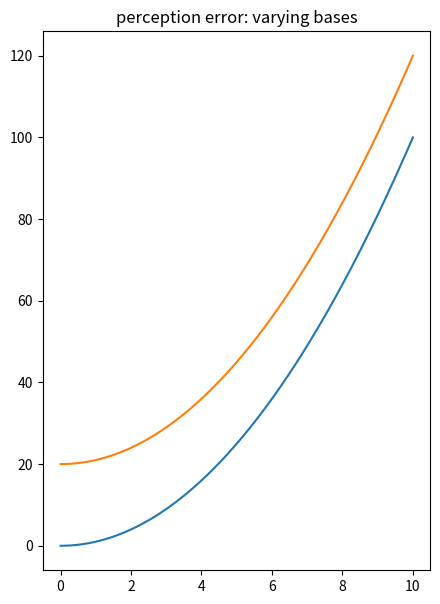

Reproduce this figure in Python. (Note: this script raises an exception after producing the figure.)
import numpy as np
from numpy.random import randn
import matplotlib.mlab as mlab
from matplotlib import pyplot as plt
from matplotlib.lines import Line2D
from numpy.polynomial import Chebyshev as T

# line plot
def linePlot(save=False):
    x = np.linspace(0,100,1000)
    y = x**2*np.sin(x)
    plt.plot(x,y,linewidth=3)
    if(save==False):
        plt.show()
    else:
        plt.title("line plot")
        plt.savefig("line_plot.png")
        plt.close()
#linePlot()

# log plot
def logPlot(save=False):
    x = np.linspace(10,1000)
    plt.semilogy(x,x**5,'g')
    plt.semilogy(x,x**4,'r')
    if(save==False):
        plt.show()
    else:
        plt.title("log plot")
        plt.savefig("log_plot.png")
        plt.close()


# lin-lin plot
def linlinPlot(save=False):
    x = np.linspace(10,1000)
    plt.plot(x,x**5,'g',lw=3)
    if(save==False):
        plt.show()
    else:
        plt.title("lin-lin plot")
        plt.savefig("lin_lin_plot.png")
        plt.close()


# bar graph
def barChart_vertical(save=False):
    data = {'Spam':22, 'Eggs':21, 'Ham':20, 'Sausage':19, 'Bacon':18, 'Baked beans':10,'Lobster thermidor':11}
    val = list(data.itervalues()) # the bar lengths
    labels = list(data.iterkeys()) # the labels for each bar
    pos = np.arange(7)+.5    # the bar centers on the y axis
    plt.figure(1)
    plt.bar(pos,val,align='center')
    plt.xticks(pos,labels[::-1],rotation='vertical')
    plt.yticks([])
    if(save==False):
        plt.show()
    else:
        plt.title("vertical, unsorted bar chart")
        plt.savefig("bar_chart_vertical_unsorted.png")
        plt.close()


# dot plot TODO
def dotPlot(save=False):
    data = {'Spam':22, 'Eggs':21, 'Ham':20, 'Sausage':19, 'Bacon':18, 'Baked beans':10,'Lobster thermidor':11}
    val = list(data.itervalues()) # the bar lengths
    labels = list(data.iterkeys()) # the labels for each bar
    pos = np.arange(7)+.5    # the bar centers on the y axis
    plt.figure(1)
    plt.plot(pos,val, align='center')
    plt.xticks(pos, labels[::-1],rotation='vertical')
    plt.yticks([])
    if(save==False):
        plt.show()
    else:
        plt.title("dot plot")
        plt.savefig("dot_plot.png")
        plt.close()


# histogram
def histogram(save=False):
    data = randn(75)+randn(75)+randn(75) + randn(75)
    plt.hist(data)
    if(save==False):
        plt.show()
    else:
        plt.title("histogram")
        plt.savefig("histogram.png")
        plt.close()
        
    plt.hist(data)
    plt.grid(True, color = 'w', linestyle = '-')
    if(save==False):
        plt.show()
    else:
        plt.title("histogram with reference lines")
        plt.savefig("histogram_referenceLines.png")
        plt.close()

    x = np.arange(75)
    plt.plot(x, data, lw = .25)
    if (save == False):
        plt.show()
    else:
        plt.title("line plot with random data and lw=.25")
        plt.savefig("line_plot_bad_thin")
    
    plt.plot(x, data, lw = 25)
    if (save == False):
        plt.show()
    else:
        plt.title("line plot with random data and lw=25")
        plt.savefig("line_plot_bad_thick")
        

# histogram with best fit line
def histogramFancy(save=False):
    mu, sigma = 100, 15
    x = mu + sigma*np.random.randn(10000)

    # the histogram of the data
    n, bins, patches = plt.hist(x, 50, normed=1, edgecolor='none',facecolor='green',alpha=.5)

    # add a 'best fit' line
    y = mlab.normpdf( bins, mu, sigma)
    #l = plt.plot(bins, y, 'r--', linewidth=1)

    #plt.xlabel('Smarts')
    #plt.ylabel('Probability')
    #plt.title(r'$\mathrm{Histogram\ of\ IQ:}\ \mu=100,\ \sigma=15$')
    #plt.axis([40, 160, 0, 0.03])
    plt.grid(True, color='w',linestyle='-')
    if(save==False):
        plt.show()
    else:
        plt.title("histogram")
        plt.savefig("histogram_fancy.png")
        plt.close()
     

# scatter plot
def scatterPlot(save=False):
    x = np.random.rand(100)
    y = 2*np.random.rand(100) + x - 1
    plt.scatter(x,y)
    plt.xlim(0,1)
    plt.ylim(-1,2)
    if(save==False):
        plt.show()
    else:
        plt.title("scatter plot")
        plt.savefig("scatter_plot.png")
        plt.close()


# dual scatter plot
def dualscatterPlot(save=False):
    x1 = np.random.rand(30)
    x2 = np.random.rand(30)
    y1 = 2*np.random.rand(30) + x1 - 1
    y2 = 2*np.random.rand(30) - x2 - 1
    plt.scatter(x1,y1,color='r')
    plt.scatter(x2,y2,color='g')
    plt.xlim(0,1)
    plt.ylim(-1,2)
    if(save==False):
        plt.show()
    else:
        plt.title("dual scatter plot")
        plt.savefig("scatter_dual_plot.png")
        plt.close()


# contour map basic
def contourMap(save=False):
    n=400
    xrange = np.linspace(-1.5,1.5,n)
    yrange = np.linspace(-1.5,1.5,n)
    X, Y = np.meshgrid(xrange,yrange)
    F = Y**2 - X**3 + X**2
    plt.contour(X, Y, F, [-2,-1,0.0001,1,2,3,4,5] ,linewidths=3.0,cmap=plt.get_cmap('Blues'))
    if(save==False):
        plt.show()
    else:
        plt.title("contour map")
        plt.savefig("contour_map.png")
        plt.close()


# filled contour map
def contourMap_filled(save=False):
    n=400
    xrange = np.linspace(-1.5,1.5,n)
    yrange = np.linspace(-1.5,1.5,n)
    X, Y = np.meshgrid(xrange,yrange)
    F = Y**2 - X**3 + X**2
    plt.contourf(X, Y, F, [-2,-1,0.0001,1,2,3,4,5] ,cmap=plt.get_cmap('afmhot'))
    if(save==False):
        plt.show()
    else:
        plt.title("filled contour map")
        plt.savefig("contour_map_filled.png")
        plt.close()


# rainbow filled contour map
def contourMap_rainbowFilled(save=False):
    n=400
    xrange = np.linspace(-1.5,1.5,n)
    yrange = np.linspace(-1.5,1.5,n)
    X, Y = np.meshgrid(xrange,yrange)
    F = Y**2 - X**3 + X**2
    plt.contourf(X, Y, F, [-2,-1,0.0001,1,2,3,4,5])
    if(save==False):
        plt.show()
    else:
        plt.title("rainbow filled contour map")
        plt.savefig("contour_map_rainbow_filled.png")
        plt.close()


# rainbow outline contour map
def contourMap_rainbow(save=False):
    n=400
    xrange = np.linspace(-1.5,1.5,n)
    yrange = np.linspace(-1.5,1.5,n)
    X, Y = np.meshgrid(xrange,yrange)
    F = Y**2 - X**3 + X**2
    plt.contour(X, Y, F, [-2,-1,0.0001,1,2,3,4,5] ,linewidths=3.0)
    if(save==False):
        plt.show()
    else:
        plt.title("rainbow contour map")
        plt.savefig("contour_map_rainbow.png")
        plt.close()


# hue
def hue(save=False):
    from matplotlib.colors import from_levels_and_colors
    cmap, norm = from_levels_and_colors(range(8), ['black','darkviolet','blue','green', 'yellow','orange', 'red'])

    plt.figure(figsize=(10, 0.5))
    np.random.seed(10)
    plt.pcolormesh(np.arange(7).reshape(1, -1),cmap=cmap, norm=norm) 
    ax = plt.gca() 
    ax.yaxis.set_visible(False) 
    ax.xaxis.set_visible(False) 
    ax.autoscale_view(tight=True)
    if(save==False):
        plt.show()
    else:
        plt.title("hue")
        plt.savefig("hue.png")
        plt.close()


# color value
def colorValue(save=False):
    plt.figure(figsize=(10, 0.5))
    plt.pcolormesh(np.arange(8).reshape(1, -1),cmap='Greens') 
    ax = plt.gca() 
    ax.yaxis.set_visible(False) 
    ax.xaxis.set_visible(False) 
    ax.autoscale_view(tight=True)
    if(save==False):
        plt.show()
    else:
        plt.title("color value")
        plt.savefig("color_value.png")
        plt.close()


# example of a color map
def colorMap(save=False):
    plt.figure(figsize=(10, 0.5))
    plt.pcolormesh(np.arange(8).reshape(1, -1),cmap='afmhot') 
    ax = plt.gca() 
    ax.yaxis.set_visible(False) 
    ax.xaxis.set_visible(False) 
    ax.autoscale_view(tight=True)
    if(save==False):
        plt.show()
    else:
        plt.title("color map")
        plt.savefig("color_map.png")
        plt.close()


# perception error: varying bases
def PE_varyingBases(save=False):
    x = np.linspace(0,10, 500)
    y = x**2
    plt.plot(x,y)
    plt.plot(x,y+20)
    fig = plt.gcf()
    fig.set_size_inches(5,7)
    if(save==False):
        plt.show()
    else:
        plt.title("perception error: varying bases")
        plt.savefig("PE_varying_bases.png")
        plt.close()
PE_varyingBases(save=True)

# perception error: problematic area
def PE_problematic_area(save=False):
    circle1=plt.Circle((0.2,0.2),.1,color='r')
    circle2=plt.Circle((.2,.6),.1*np.sqrt(2),color='b')
    circle3=plt.Circle((.6,.3),.2,color='g',clip_on=False)
    fig = plt.gcf()
    fig.gca().set_aspect('equal')
    fig.gca().add_artist(circle1)
    #fig.gca().add_artist(circle2)
    fig.gca().add_artist(circle3)
    plt.axis('off')

    if(save==False):
        plt.show()
    else:
        plt.title("perception error: problematic area")
        plt.savefig("PE_problematic_area.png")
        plt.close()


# 3-d pie chart
# The slices will be ordered and plotted counter-clockwise.
def pie3d(save=False):
    labels = 'Spam', 'Eggs', 'Ham', 'Sausage', 'Bacon', 'Baked beans','Lobster thermidor'
    fracs = range(22,15,-1)
    fracs[-1]=10
    fracs[-2]=11
    #colors = ['yellowgreen', 'gold', 'lightskyblue', 'lightcoral']
    explode = (0, 0, 0, 0, 0, 0.1, 0.1) # only "explode" the 2nd slice (i.e. 'Hogs')

    plt.pie(fracs, explode=explode, labels=labels, shadow=True, startangle=0)
    # Set aspect ratio to be equal so that pie is drawn as a circle.
    plt.axis('equal')

    if(save==False):
        plt.show()
    else:
        #plt.title("pie chart")
        plt.savefig("pie_chart3d.png")
        plt.close()
        
pie3d()


# pie chart
def pieChart(save=False):
    # make a square figure and axes
    plt.figure(1, figsize=(6,6))
    ax = plt.axes([0.1, 0.1, 0.8, 0.8])

    # The slices will be ordered and plotted counter-clockwise.
    labels = 'Spam', 'Eggs', 'Ham', 'Sausage', 'Bacon', 'Baked beans','Lobster thermidor'
    fracs = range(22,15,-1)
    fracs[-1]=10
    fracs[-2]=11

    data = zip(labels,fracs)
    #print data
    ##Rearrange the slices and labels
    r = [0,6,1,4,2,5,3]
    rfracs = [fracs[x] for x in r]
    rlabels = [labels[x] for x in r]
    ##end rearrange
    #explode=(0, 0, 0, 0)
    wedges, texts = plt.pie(rfracs,labels=rlabels)
    #pie(fracs, explode=explode, labels=labels,
    #                autopct='%1.1f%%', shadow=True, startangle=90)
                    # The default startangle is 0, which would start
                    # the Frogs slice on the x-axis.  With startangle=90,
                    # everything is rotated counter-clockwise by 90 degrees,
                    # so the plotting starts on the positive y-axis.


    for w in wedges:
        w.set_linewidth( 0 )
        w.set_edgecolor( 'none' )
    plt.title("Which is greater: lobster or beans?")
    if(save==False):
        plt.show()
    else:
        #plt.title("pie chart")
        plt.savefig("pie_chart.png")
        plt.close()


# pie chart sorted
def pieChart_sorted(save=False):
    # make a square figure and axes
    plt.figure(1, figsize=(6,6))
    ax = plt.axes([0.1, 0.1, 0.8, 0.8])

    # The slices will be ordered and plotted counter-clockwise.
    labels = 'Spam', 'Eggs', 'Ham', 'Sausage', 'Bacon', 'Baked beans','Lobster thermidor'
    fracs = range(22,15,-1)
    fracs[-1]=10
    fracs[-2]=11

    data = zip(labels,fracs)
    #print data
    ##Rearrange the slices and labels
    r = [0,6,1,4,2,5,3]
    rfracs = [fracs[x] for x in r]
    rlabels = [labels[x] for x in r]
    ##end rearrange
    
    wedges, texts = plt.pie(fracs,labels=labels)
    #pie(fracs, explode=explode, labels=labels,
    #                autopct='%1.1f%%', shadow=True, startangle=90)
                    # The default startangle is 0, which would start
                    # the Frogs slice on the x-axis.  With startangle=90,
                    # everything is rotated counter-clockwise by 90 degrees,
                    # so the plotting starts on the positive y-axis.

    for w in wedges:
        w.set_linewidth( 0 )
        w.set_edgecolor( 'none' )
                
    plt.title('Which is greater: lobster or beans?')

    if(save==False):
        plt.show()
    else:
        #plt.title("pie chart sorted")
        plt.savefig("pie_chart_sorted.png")
        plt.close()


# bar chart
def barChart_horizontal_sorted(save=False):
    # The slices will be ordered and plotted counter-clockwise.
    labels = 'Spam', 'Eggs', 'Ham', 'Sausage', 'Bacon', 'Baked beans','Lobster thermidor'
    fracs = range(22,15,-1)
    fracs[-1]=10
    fracs[-2]=11
    
    val = fracs[::-1]    # the bar lengths
    pos = np.arange(7)+.5    # the bar centers on the y axis

    plt.figure(1)
    plt.barh(pos,val, align='center')
    plt.yticks(pos, labels[::-1])
    plt.xticks([])
    plt.title('More lobster or beans?')
    plt.grid(False)
    if(save==False):
        plt.show()
    else:
        plt.title("bar chart")
        plt.savefig("bar_chart_horizontal_sorted.png")
        plt.close()
barChart_horizontal_sorted()

# bar chart unsorted
def barChart_horizontal_unsorted(save=False):
    # The slices will be ordered and plotted counter-clockwise.
    labels = 'Spam', 'Eggs', 'Ham', 'Sausage', 'Bacon', 'Baked beans','Lobster thermidor'
    fracs = range(22,15,-1)
    fracs[-1]=10
    fracs[-2]=11
    
    val = fracs[::-1]    # the bar lengths
    pos = np.arange(7)+.5    # the bar centers on the y axis
    
    data = zip(labels,fracs)
    #print data
    ##Rearrange the slices and labels
    r = [0,6,1,4,2,5,3]
    rfracs = [fracs[x] for x in r]
    rlabels = [labels[x] for x in r]
    ##end rearrange
    
    plt.figure(1)
    plt.barh(pos,rfracs, align='center')
    plt.yticks(pos, rlabels)
    plt.xticks([])

    plt.title('unsorted bar chart')
    plt.grid(False)
    
    
    if(save==False):
        plt.show()
    else:
        #plt.title("")
        plt.savefig("bar_chart_unsorted.png")
        plt.close()


# bar chart vertical
def barChart_verticalBars_horizontalLabels(save=False):
    # The slices will be ordered and plotted counter-clockwise.
    labels = 'Spam', 'Eggs', 'Ham', 'Sausage', 'Bacon', 'Baked beans','Lobster thermidor'
    fracs = range(22,15,-1)
    fracs[-1]=10
    fracs[-2]=11
    
    val = fracs[::-1]    # the bar lengths
    pos = np.arange(7)+.5    # the bar centers on the y axis
    plt.figure(1)
    plt.bar(pos,val, align='center')
    plt.xticks(pos, labels[::-1])
    plt.yticks([])
    #plt.title('spam, lobster, and beans')

    plt.grid(False)
    
    if(save==False):
        plt.show()
    else:
        plt.title("vertical bar chart with horizontal labels")
        plt.savefig("bar_chart_vertical_bars_horizontal_labels.png")
        plt.close()


# bar chart with vertical labels
def barChart_verticalBars_verticalLabels(save=False):
    # The slices will be ordered and plotted counter-clockwise.
    labels = 'Spam', 'Eggs', 'Ham', 'Sausage', 'Bacon', 'Baked beans','Lobster thermidor'
    fracs = range(22,15,-1)
    fracs[-1]=10
    fracs[-2]=11
    
    val = fracs[::-1]    # the bar lengths
    pos = np.arange(7)+.5    # the bar centers on the y axis
    
    plt.figure(1)
    plt.bar(pos,val, align='center')
    plt.xticks(pos, labels[::-1],rotation='vertical')
    plt.yticks([])
    #plt.title('spam, lobster, and beans')

    plt.grid(False)
    if(save==False):
        plt.show()
    else:
        plt.title("vertical bar chart with vertical labels")
        plt.savefig("bar_chart_vertical_bars_vertical_labels.png")
        plt.close()


# lots of small multiple images
def multiples(save=False):
    t = np.arange(0.0, 1.0, 0.1)
    s = np.sin(2*np.pi*t)
    linestyles = ['_', '-', '--', ':']
    markers = []
    for m in Line2D.markers:
        try:
            if len(m) == 1 and m != ' ':
                markers.append(m)
        except TypeError:
            pass

    styles = markers + [
        r'$\lambda$',
        r'$\bowtie$',
        r'$\Gamma$',
        r'$\clubsuit$',
        r'$\checkmark$']

    colors = ('b', 'g', 'r', 'c', 'm', 'y', 'k')

    plt.figure(figsize=(8,8))

    axisNum = 0
    for row in range(6):
        for col in range(5):
            axisNum += 1
            ax = plt.subplot(6, 5, axisNum)
            color = colors[axisNum % len(colors)]
            if axisNum < len(linestyles):
                plt.plot(t, s, linestyles[axisNum], color=color, markersize=5)
            else:
                style = styles[(axisNum - len(linestyles)) % len(styles)]
                plt.plot(t, s, linestyle='None', marker=style, color=color, markersize=5)
            ax.set_yticklabels([])
            ax.set_xticklabels([])
            ax.yaxis.set_ticks_position('none')
            ax.xaxis.set_ticks_position('none')
    if(save==False):
        plt.show()
    else:
        #plt.title("multiples")
        plt.savefig("multiples.png")
        plt.close()


# plotting on top
def PoT(save=False):
    x = np.linspace(-1,1,500)
    for i in range(6):
       plt.plot(x, T.basis(i)(x), lw=2, label="$T_%d$"%i)
    plt.legend(loc="upper left")
    
    if(save==False):
        plt.show()
    else:
        plt.title("plotting Chebyshev polynomials on top of each other")
        plt.savefig("PoT.png")
        plt.close()


# plotting on top: extend boundary
def PoT_boundary(save=False):
    x = np.linspace(-1,1,500)
    plt.xlim(-1.1,1.1)
    plt.ylim(-1.1,1.1)

    for i in range(6):
       plt.plot(x, T.basis(i)(x), lw=2, label="$T_%d$"%i)

    plt.legend(loc="upper left")
    if(save==False):
        plt.show()
    else:
        plt.title("extend boundary")
        plt.savefig("PoT_extend_boundary.png")
        plt.close()


# plotting on top: move legend
def PoT_legend(save=False):
    x = np.linspace(-1,1,500)
    plt.xlim(-1.1,1.1)
    plt.ylim(-1.1,1.1)

    for i in range(6):
       plt.plot(x, T.basis(i)(x), lw=2, label="$T_%d$"%i)

    ax = plt.gca()
    ax.legend(loc='center left', bbox_to_anchor=(1, 0.5))
    if(save==False):
        plt.show()
    else:
        plt.title("legend to the right")
        plt.savefig("PoT_legend.png")
        plt.close()


# plotting separately
def PoT_separate(save=False):
    fig = plt.figure(dpi=100)
    fig.set_size_inches(10,10)
    fig.suptitle('Chebyshev Polynomials', fontsize=20)

    x = np.linspace(-1,1,500)

    for i in range(9):
        ax = plt.subplot(3,3,i+1)
        ax.plot(x, T.basis(i)(x), lw=2, label="$T_%d$"%i)
        plt.xlim(-1.1,1.1)
        plt.ylim(-1.1,1.1)
        ax.set_title('$T_%d$'%i)
        if i%3:
            ax.set_yticklabels([])
            ax.yaxis.set_ticks_position('none')
        if i<6:
            ax.xaxis.set_ticks_position('none')
            ax.set_xticklabels([]) 
    if(save==False):
        plt.show()
    else:
        plt.title("separate plots")
        plt.savefig("PoT_separate.png")
        plt.close()


# scale matters: scatter
def scale_scatter(save=False):
    x = np.random.rand(100)
    y = 2*np.random.rand(100) + x - 1
    plt.scatter(x,y)
    plt.xlim(0,1)
    plt.ylim(-1,2)
    if(save==False):
        plt.show()
    else:
        plt.title("zoomed-in scale")
        plt.savefig("scale_scatter_zoomed_in.png")
        plt.close()
    n=4
    plt.scatter(x,y)
    plt.xlim(-.1,1.1)
    plt.ylim(-n,n+1)
    if(save==False):
        plt.show()
    else:
        plt.title("zoomed-out scale")
        plt.savefig("scale_scatter_zoomed_out.png")
        plt.close()


# scale matters: line
def scale_line(save=False):
    x = np.linspace(0,1,200)
    y = 100+10*np.random.rand(200)
    plt.plot(x,y)
    plt.xlim(-.1,1.1)

    if(save==False):
        plt.show()
    else:
        plt.title("zoomed-in scale")
        plt.savefig("scale_line_zoomed_in.png")
        plt.close()
    
    plt.plot(x,y)
    plt.xlim(-.1,1.1)
    plt.ylim(0,155)
    
    if(save==False):
        plt.show()
    else:
        plt.title("zoomed-out scale")
        plt.savefig("scale_line_zoomed_out.png")
        plt.close()


# window location
def windowLoc(save=False):
    x = np.linspace(0,10,500)
    y = np.exp(-x)*x
    plt.plot(x,y)
    plt.xlim(0,.5)
    plt.ylim(0,.35)
    if(save==False):
        plt.show()
    else:
        plt.title("window location 1")
        plt.savefig("window_location_1.png")
        plt.close()
    
    plt.plot(x,y)
    plt.xlim(2,4)
    if(save==False):
        plt.show()
    else:
        plt.title("window location 2")
        plt.savefig("window_location_2.png")
        plt.close()
    
    plt.plot(x,y)
    plt.xlim(0,10)
    if(save==False):
        plt.show()
    else:
        plt.title("window location 3")
        plt.savefig("window_location_3.png")
        plt.close()


# plotting exponential graphs using log-lin
def exponential(save=False):
    x = np.linspace(0,2,500)
    plt.plot(x, x**13)
    plt.plot(x, x**14)
    plt.ylim(0,2)
    if(save==False):
        plt.show()
    else:
        plt.title("y=x**13, y=x**14")
        plt.savefig("exponential.png")
        plt.close()
        
    plt.semilogy(x, x**13)
    plt.semilogy(x, x**14)
    plt.ylim(0,2)
    if(save==False):
        plt.show()
    else:
        plt.title("y=x**13, y=x**14 on a log-lin plot")
        plt.savefig("exponential_loglin")

exponential()

# plotting exponential graphs using log-lin
def exponential_2(save=False):
    x = np.linspace(0,100,500)

    plt.plot(x, x**(1./13))
    plt.plot(x, x**(1./14))
    plt.ylim(0,2)
    if(save==False):
        plt.show()
    else:
        plt.title("y=x**(1/13), y=x**(1/14)")
        plt.savefig("exponential_2.png")
        plt.close()
        
    plt.semilogx(x, x**(1./13))
    plt.semilogx(x, x**(1./14))
    plt.ylim(0,2)
    if(save==False):
        plt.show()
    else:
        plt.title("y=x**13, y=x**14 on a log-lin plot")
        plt.savefig("exponential_loglin_2")
exponential_2()

def stackedbar(save=False):
    N = 5
    menMeans   = (20, 35, 30, 35, 27)
    womenMeans = (25, 32, 34, 20, 25)
    menStd     = (2, 3, 4, 1, 2)
    womenStd   = (3, 5, 2, 3, 3)
    ind = np.arange(N)    # the x locations for the groups
    width = 0.35       # the width of the bars: can also be len(x) sequence

    p1 = plt.bar(ind, menMeans,   width, color='r', yerr=womenStd)
    p2 = plt.bar(ind, womenMeans, width, color='y',
                 bottom=menMeans, yerr=menStd)

    plt.ylabel('Scores')
    plt.title('Scores by group and gender')
    plt.xticks(ind+width/2., ('G1', 'G2', 'G3', 'G4', 'G5') )
    plt.yticks(np.arange(0,81,10))
    plt.legend( (p1[0], p2[0]), ('Men', 'Women') )
    
    if(save==False):
        plt.show()
        
    else:
        plt.title("Scores by group and gender")
        plt.savefig("stackedbar.png")
        
    p1 = plt.bar(ind, menMeans, width, color='y',bottom=womenMeans, yerr=womenStd)    
    p2 = plt.bar(ind, womenMeans,   width, color='r', yerr=menStd)
    

    plt.ylabel('Scores')
    plt.title('Scores by group and gender reversed')
    plt.xticks(ind+width/2., ('G1', 'G2', 'G3', 'G4', 'G5') )
    plt.yticks(np.arange(0,81,10))
    plt.legend( (p1[0], p2[0]), ('Men', 'Women') )
            
    if (save==False):
        plt.show()
        
    else:
        plt.title("Scores by group and gender reversed")
        plt.savefig("stackedbarinv.png")


def pietobar(save=False):
    labels = 'cello', 'clarinet', 'flute', 'guitar', 'piano', 'saxophone', 'violin'
    sizes = [14,41,30,15,53,18,22]
    plt.pie(sizes, labels=labels)
    #if (save == False):
    plt.show()
    #else:
        #plt.savefig("pie_instruments.png")
        
pietobar()

x = [179.2, 160.0, 177.8, 178.9, 178, 176, 172.5, 165.6, 170.8, 183.2, 182.4, 164, 163.6, 175.4, 174, 176.1, 165.7]
y = [167.6, 142.2, 164.5, 165.3, 165, 164, 158, 154.9, 157.4, 168.4, 168, 151, 151.4, 164, 158.9, 162.1, 155.2]
plt.scatter(x,y)
plt.show()

from numpy.random import normal
numbs = normal(size=1000)

plt.hist(numbs,bins=20)
plt.show()
